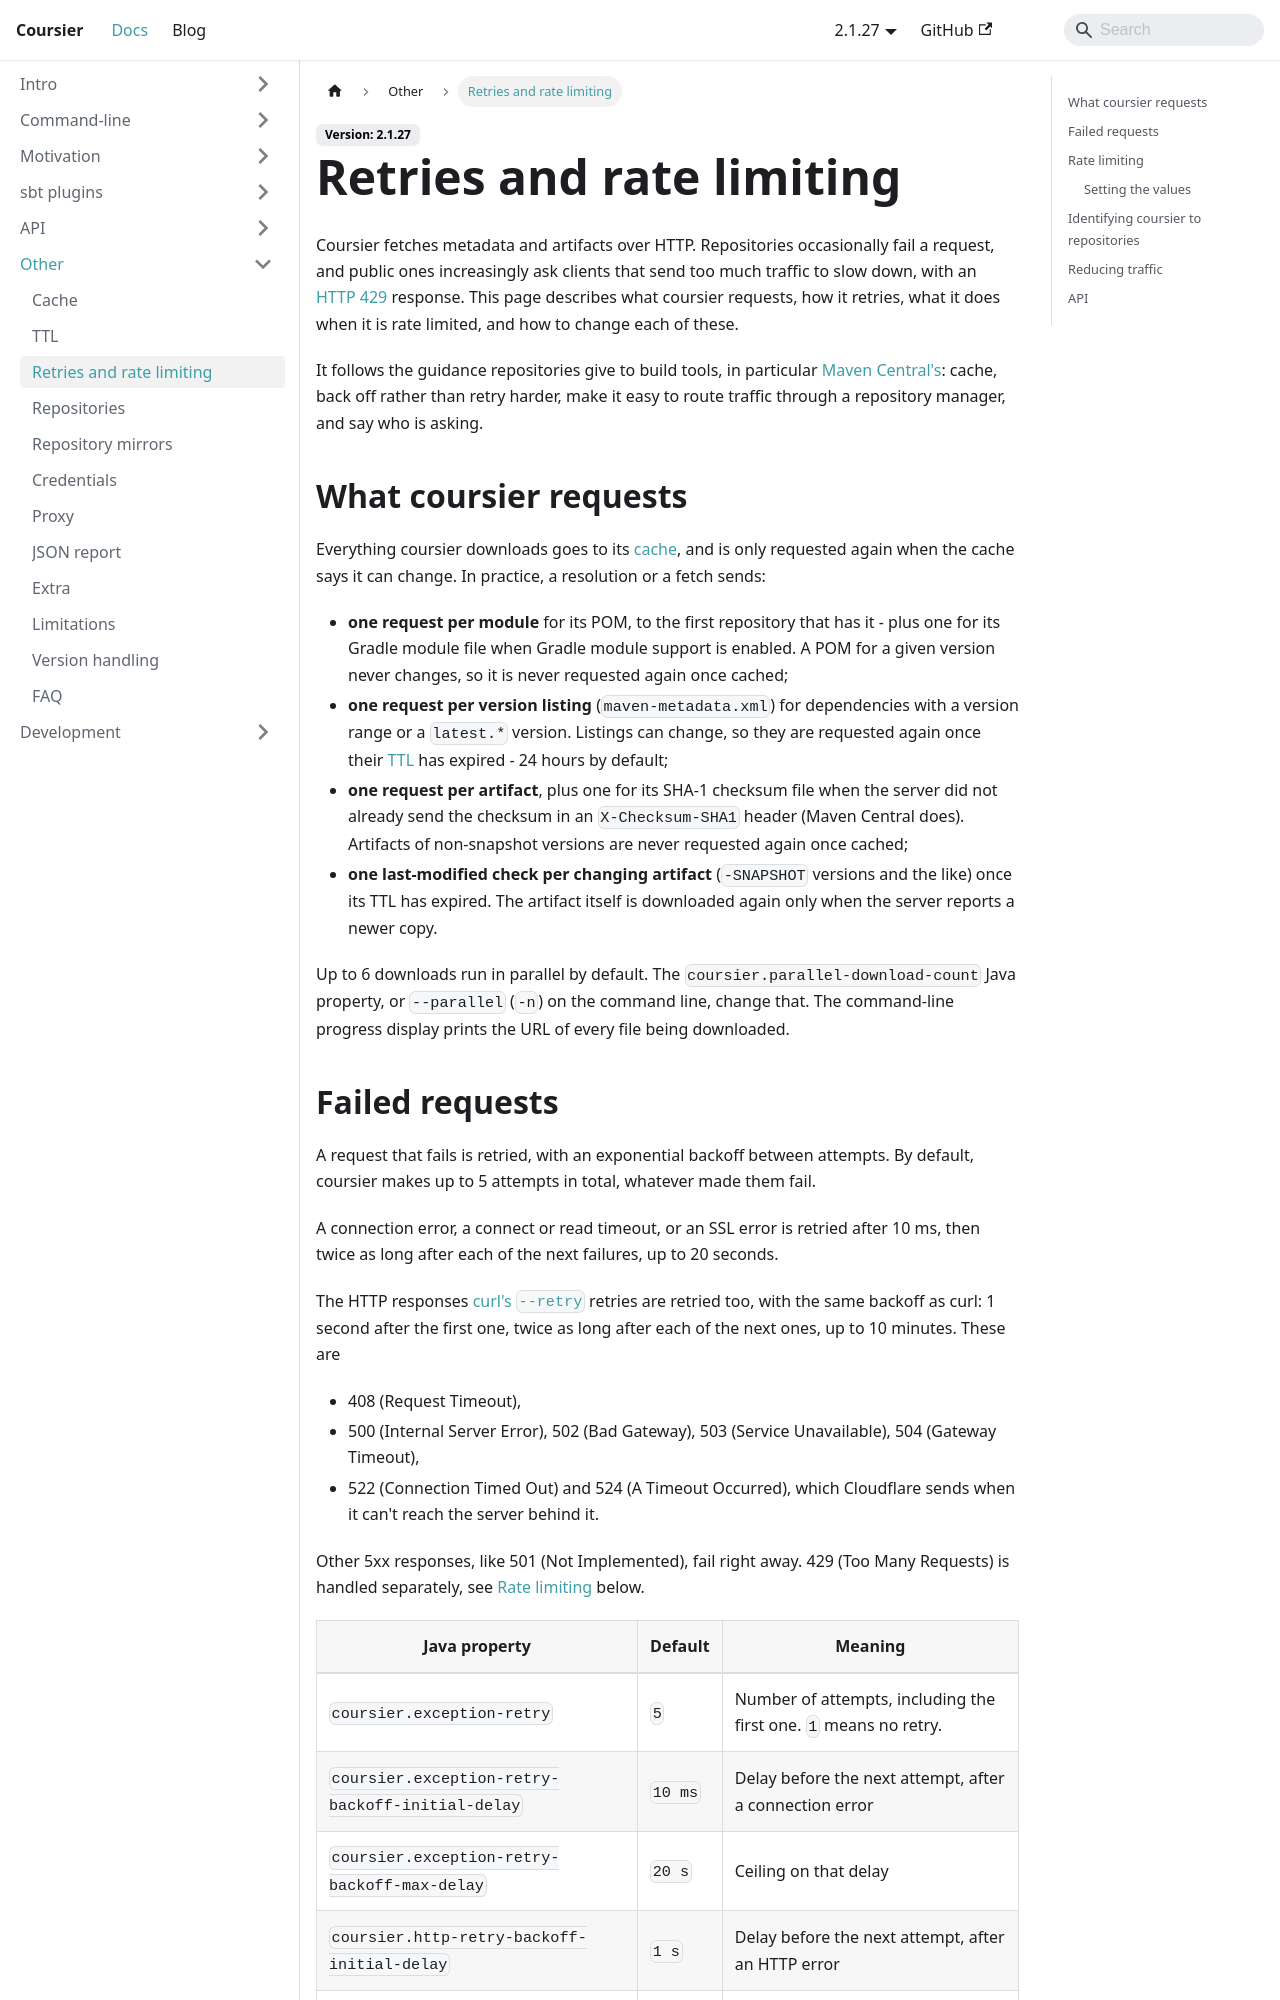

repository: coursier/coursier · page: docs/other-retries.html · generator: docusaurus

---
title: Retries and rate limiting
---

Coursier fetches metadata and artifacts over HTTP. Repositories occasionally fail a request, and
public ones increasingly ask clients that send too much traffic to slow down, with an
[HTTP 429](https://central.sonatype.org/faq/429-error/) response. This page describes what coursier
requests, how it retries, what it does when it is rate limited, and how to change each of these.

It follows the guidance repositories give to build tools, in particular
[Maven Central's](https://central.sonatype.org/faq/429-error/): cache, back off rather than retry
harder, make it easy to route traffic through a repository manager, and say who is asking.

## What coursier requests

Everything coursier downloads goes to its [cache](cache.md), and is only requested again when the
cache says it can change. In practice, a resolution or a fetch sends:

- **one request per module** for its POM, to the first repository that has it - plus one for its
  Gradle module file when Gradle module support is enabled. A POM for a given version never changes,
  so it is never requested again once cached;
- **one request per version listing** (`maven-metadata.xml`) for dependencies with a version range
  or a `latest.*` version. Listings can change, so they are requested again once their
  [TTL](ttl.md) has expired - 24 hours by default;
- **one request per artifact**, plus one for its SHA-1 checksum file when the server did not already
  send the checksum in an `X-Checksum-SHA1` header (Maven Central does). Artifacts of non-snapshot
  versions are never requested again once cached;
- **one last-modified check per changing artifact** (`-SNAPSHOT` versions and the like) once its TTL
  has expired. The artifact itself is downloaded again only when the server reports a newer copy.

Up to 6 downloads run in parallel by default. The `coursier.parallel-download-count` Java property,
or `--parallel` (`-n`) on the command line, change that. The command-line progress display prints
the URL of every file being downloaded.
